Run: headless pygame with SDL's dummy video driver; simulated clock (each Clock.tick advances the game by its frame time, no real sleeping); random seed 0; keys injected as events and as key.get_pressed() state; no mouse input.
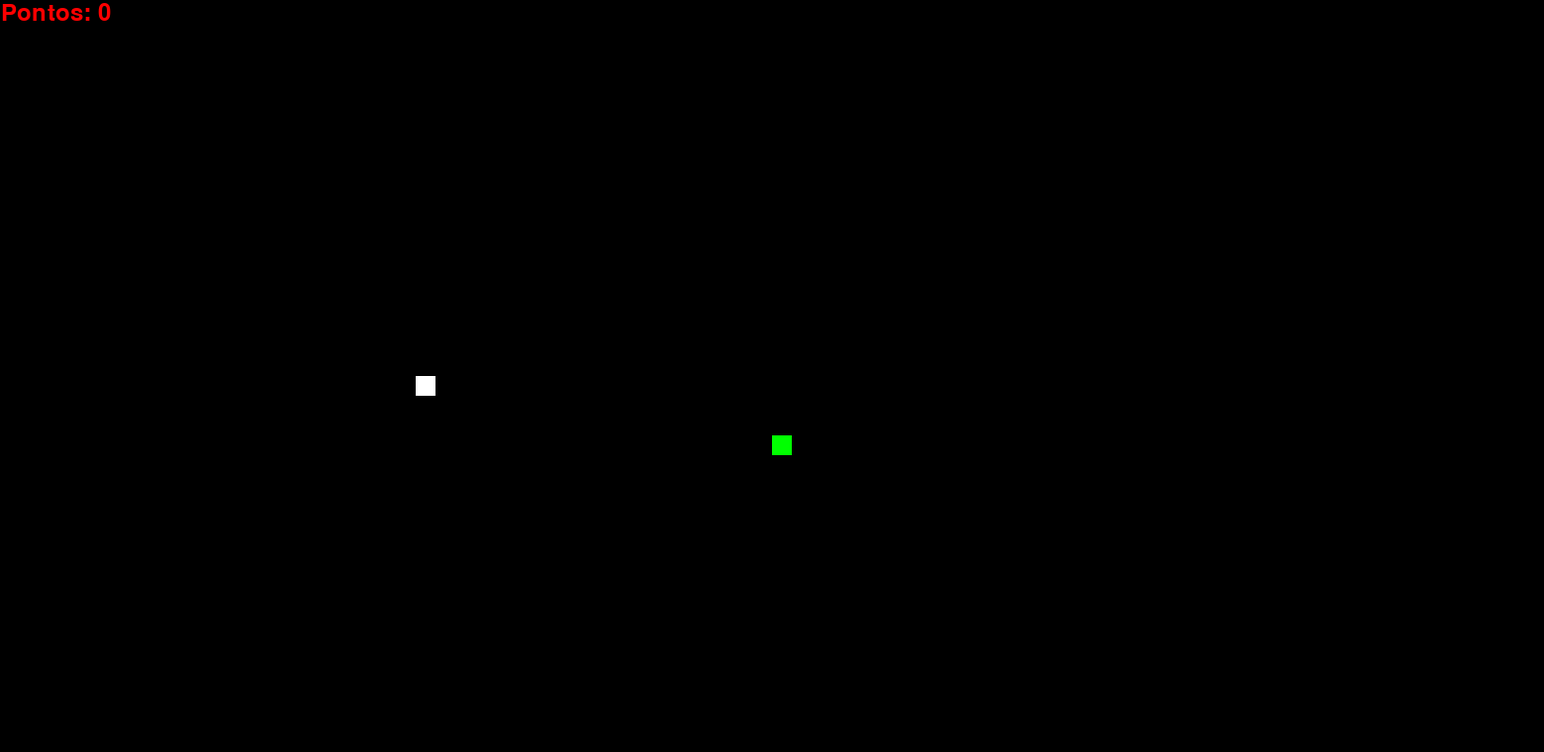
Frame 1 of 4 · flips 1–60 · no input
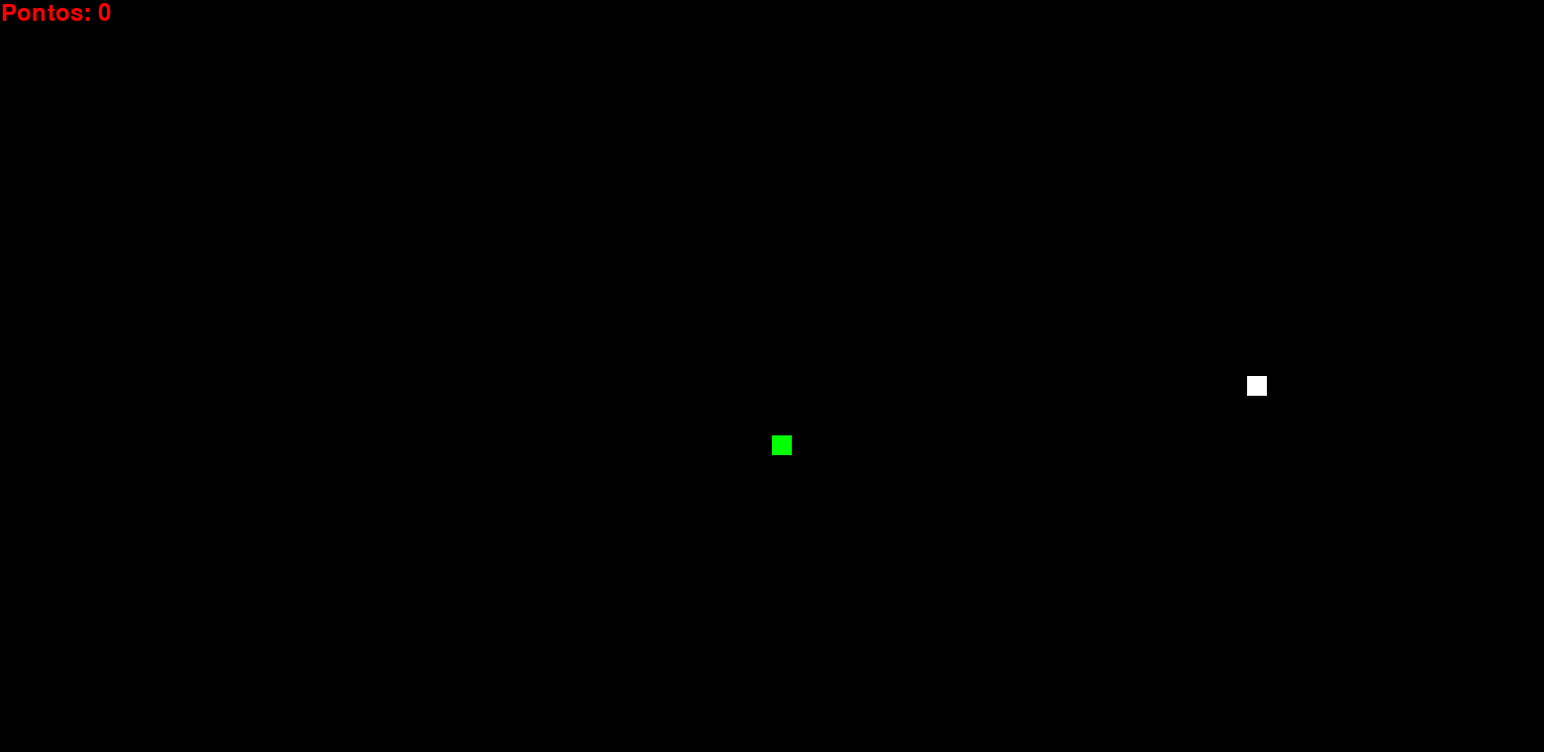
Frame 2 of 4 · flips 61–180 · tapped SPACE, RETURN · held RIGHT (→), D
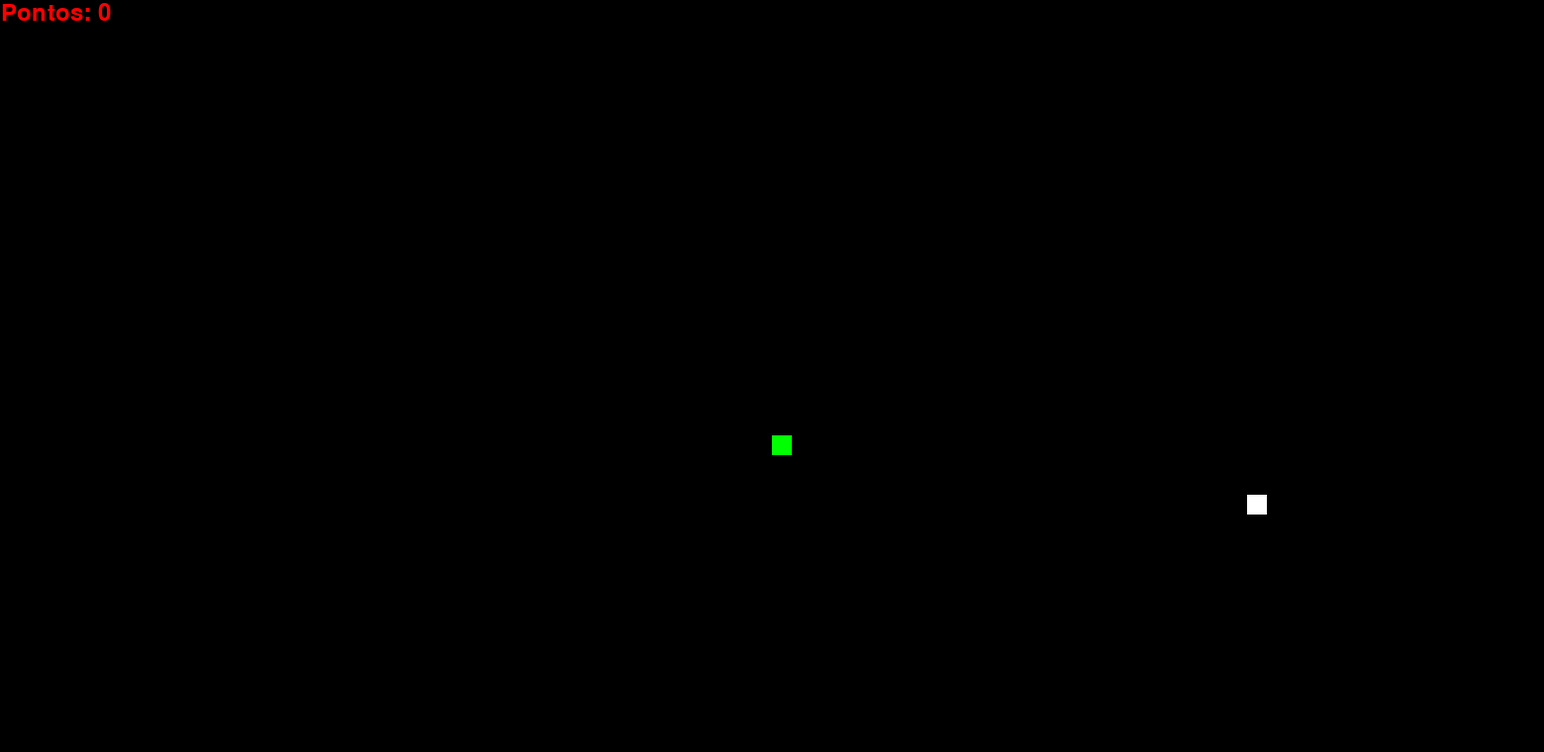
Frame 3 of 4 · flips 181–300 · held DOWN (↓), S
Frame 4 of 4 · flips 301–420 · held LEFT (←), A, UP (↑), W · screen same as frame 2, image omitted

The pygame program that drew these frames:

# Configurações iniciais
import pygame
import random

pygame.init()
pygame.display.set_caption("Snake The Game")

largura, altura = 1560, 760
# largura, altura = 800, 600  # opção 2 

tela = pygame.display.set_mode((largura, altura))

relogio = pygame.time.Clock()

# Cores
preta = (0, 0, 0)
branca = (255, 255, 255)
vermelha = (255, 0, 0)
verde = (0, 255, 0)

# Parâmetros da cobrinha
tamanho_quadrado = 20
velocidade_jogo = 15

def gerar_comida(pixels):
    """Gera a posição da comida em locais que não estão ocupados pela cobra"""
    while True:
        comida_x = round(random.randrange(0, largura - tamanho_quadrado) / float(tamanho_quadrado)) * float(tamanho_quadrado)
        comida_y = round(random.randrange(0, altura - tamanho_quadrado) / float(tamanho_quadrado)) * float(tamanho_quadrado)
        if [comida_x, comida_y] not in pixels:
            return comida_x, comida_y

def desenhar_comida(tamanho, comida_x, comida_y):
    pygame.draw.rect(tela, verde, [comida_x, comida_y, tamanho, tamanho])

def desenhar_cobra(tamanho, pixels):
    for pixel in pixels:
        pygame.draw.rect(tela, branca, [pixel[0], pixel[1], tamanho, tamanho])

def desenhar_pontuacao(pontuacao):
    fonte = pygame.font.SysFont("Helvetica", 35)
    texto = fonte.render(f"Pontos: {pontuacao}", True, vermelha)
    tela.blit(texto, [1, 1])

def selecionar_velocidade(tecla, velocidade_x, velocidade_y):
    """Seleciona a nova velocidade da cobra, impedindo movimento reverso"""
    if tecla == pygame.K_DOWN and velocidade_y == 0:
        return 0, tamanho_quadrado
    elif tecla == pygame.K_UP and velocidade_y == 0:
        return 0, -tamanho_quadrado
    elif tecla == pygame.K_RIGHT and velocidade_x == 0:
        return tamanho_quadrado, 0
    elif tecla == pygame.K_LEFT and velocidade_x == 0:
        return -tamanho_quadrado, 0
    return velocidade_x, velocidade_y  # Mantém a direção atual

def ignorar_tecla_nao_seta(tecla):
    """Ignora teclas que não sejam setas de direção"""
    return tecla not in [pygame.K_DOWN, pygame.K_UP, pygame.K_RIGHT, pygame.K_LEFT]

def rodar_jogo():
    fim_jogo = False
    x = largura / 2
    y = altura / 2
    velocidade_x = tamanho_quadrado  # Inicia movendo para a direita
    velocidade_y = 0
    tamanho_cobra = 1
    pixels = []
    comida_x, comida_y = gerar_comida(pixels)

    while not fim_jogo:
        tela.fill(preta)
        for evento in pygame.event.get():
            if evento.type == pygame.QUIT:
                fim_jogo = True
            elif evento.type == pygame.KEYDOWN:
                if ignorar_tecla_nao_seta(evento.key):
                    continue
                velocidade_x, velocidade_y = selecionar_velocidade(evento.key, velocidade_x, velocidade_y)

        # Atualizar a posição da cobra
        x += velocidade_x
        y += velocidade_y

        # Checa se a cobra saiu dos limites da tela e teletransporta para o lado oposto
        if x < 0:
            x = largura - tamanho_quadrado
        elif x >= largura:
            x = 0
        if y < 0:
            y = altura - tamanho_quadrado
        elif y >= altura:
            y = 0

        # Adiciona a nova posição da cabeça da cobra
        pixels.append([x, y])
        if len(pixels) > tamanho_cobra:
            del pixels[0]

        # Verifica se a cobra bateu no próprio corpo
        if [x, y] in pixels[:-1]:
            fim_jogo = True

        # Desenha os elementos na tela
        desenhar_comida(tamanho_quadrado, comida_x, comida_y)
        desenhar_cobra(tamanho_quadrado, pixels)
        desenhar_pontuacao(tamanho_cobra - 1)

        # Atualiza a tela
        pygame.display.update()

        # Verifica se a cobra comeu a comida
        if x == comida_x and y == comida_y:
            tamanho_cobra += 1
            comida_x, comida_y = gerar_comida(pixels)

        # Controle da velocidade do jogo
        relogio.tick(velocidade_jogo)

rodar_jogo()
pygame.quit()
